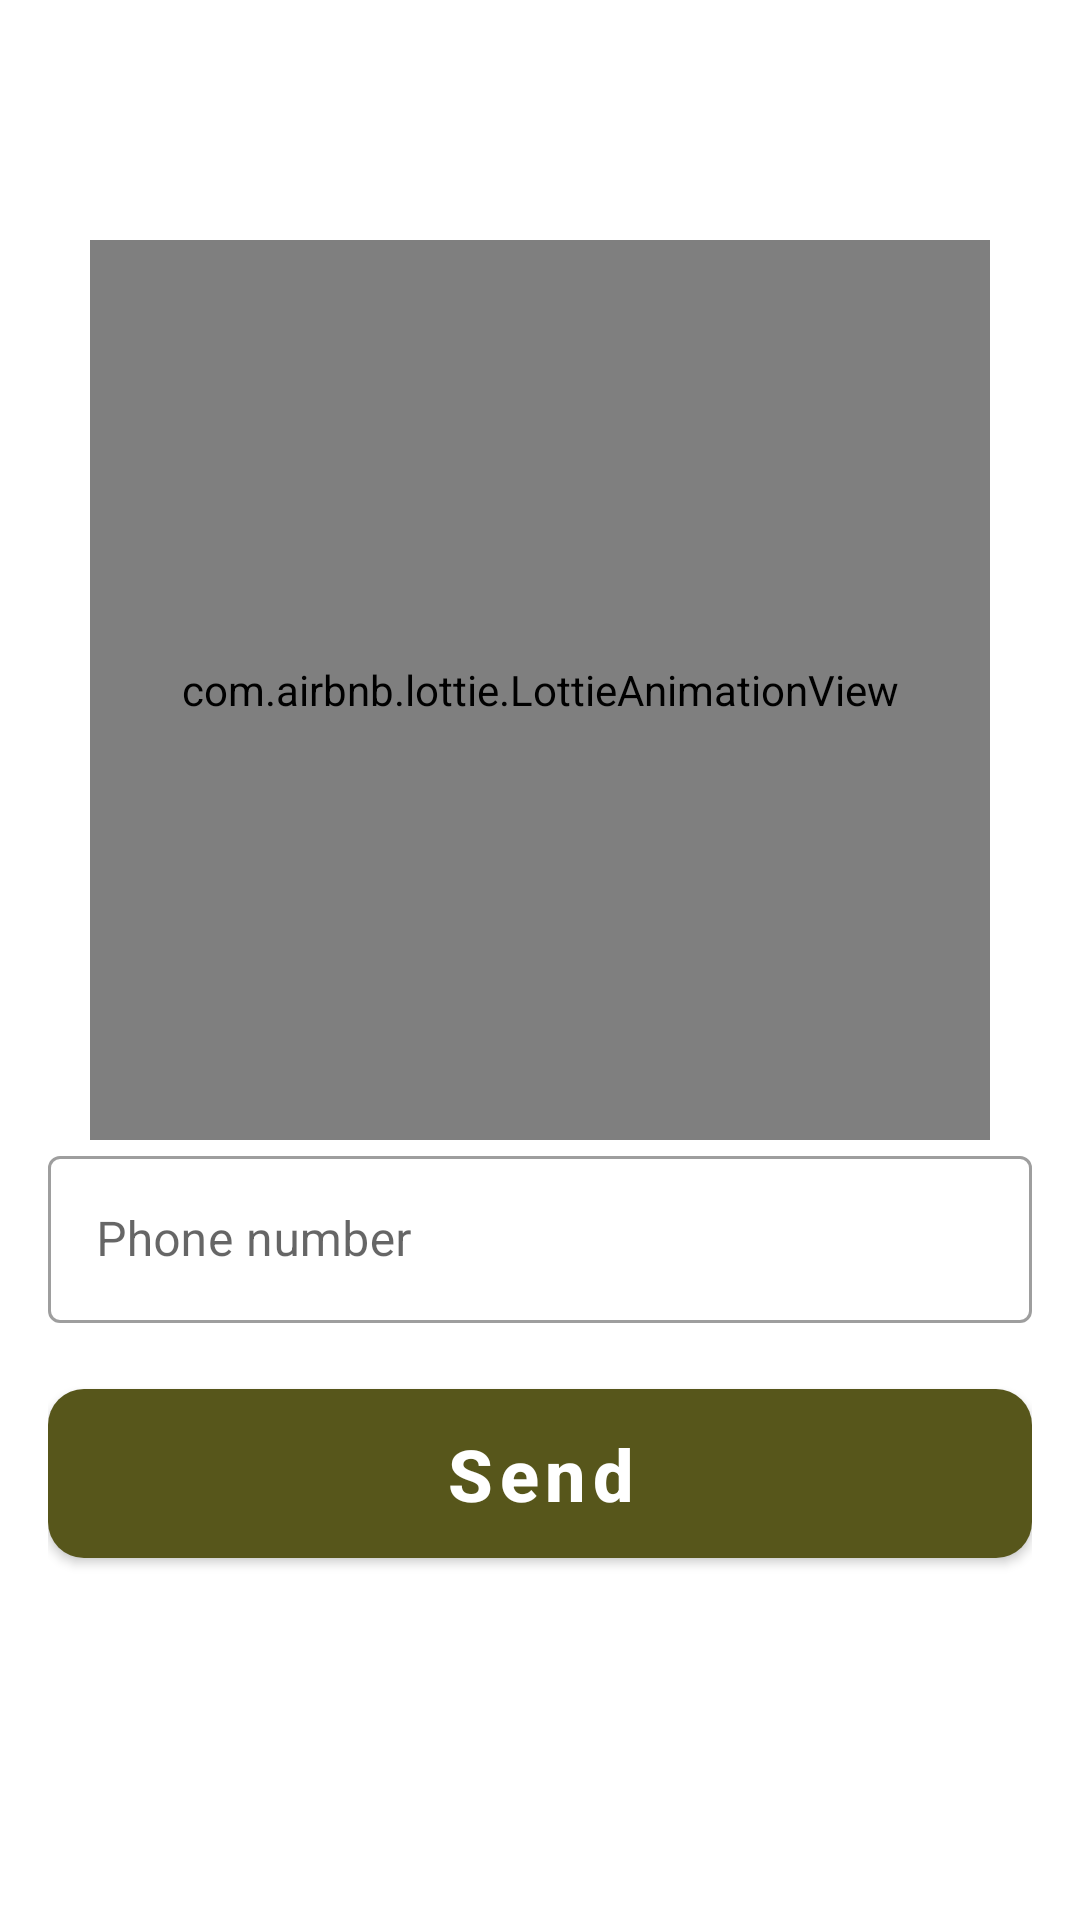

Write the Android layout XML for this screen, with the resource values it uses.
<!-- AndroidManifest.xml: application theme Theme.TaskApp51 -->
<!-- res/layout/fragment_auth.xml -->
<?xml version="1.0" encoding="utf-8"?>
<androidx.constraintlayout.widget.ConstraintLayout xmlns:android="http://schemas.android.com/apk/res/android"
    xmlns:app="http://schemas.android.com/apk/res-auto"
    xmlns:tools="http://schemas.android.com/tools"
    android:layout_width="match_parent"
    android:layout_height="match_parent"
    android:padding="16dp"
    tools:context=".ui.authentication.AuthFragment">

    <com.airbnb.lottie.LottieAnimationView
        android:id="@+id/animationView"
        android:layout_width="300dp"
        android:layout_height="300dp"
        android:layout_marginTop="64dp"
        app:layout_constraintEnd_toEndOf="parent"
        app:layout_constraintStart_toStartOf="parent"
        app:layout_constraintTop_toTopOf="parent"
        app:lottie_autoPlay="true"
        app:lottie_loop="true"
        app:lottie_rawRes="@raw/auth" />

    <com.google.android.material.textfield.TextInputLayout
        android:id="@+id/title_layout"
        style="@style/Widget.MaterialComponents.TextInputLayout.OutlinedBox"
        android:layout_width="match_parent"
        android:layout_height="wrap_content"
        android:hint="@string/phone_number"
        app:layout_constraintStart_toStartOf="parent"
        app:layout_constraintTop_toBottomOf="@id/animationView">

        <com.google.android.material.textfield.TextInputEditText
            android:id="@+id/et_phone"
            android:layout_width="match_parent"
            android:layout_height="wrap_content" />

    </com.google.android.material.textfield.TextInputLayout>

    <com.google.android.material.textfield.TextInputLayout
        android:id="@+id/et_code_layout"
        style="@style/Widget.MaterialComponents.TextInputLayout.OutlinedBox"
        android:layout_width="match_parent"
        android:layout_height="wrap_content"
        android:hint="@string/enter_code"
        android:visibility="gone"
        app:layout_constraintStart_toStartOf="parent"
        app:layout_constraintTop_toBottomOf="@id/animationView">

        <com.google.android.material.textfield.TextInputEditText
            android:id="@+id/et_code"
            android:layout_width="match_parent"
            android:layout_height="wrap_content" />

    </com.google.android.material.textfield.TextInputLayout>

    <com.google.android.material.button.MaterialButton
        android:id="@+id/btn_send_phone"
        android:layout_width="match_parent"
        android:layout_height="wrap_content"
        android:layout_marginTop="16dp"
        android:padding="12dp"
        android:text="@string/send"
        android:textAllCaps="false"
        android:textSize="24sp"
        android:textStyle="bold"
        app:cornerRadius="12dp"
        app:layout_constraintEnd_toEndOf="parent"
        app:layout_constraintStart_toStartOf="parent"
        app:layout_constraintTop_toBottomOf="@+id/title_layout" />

    <com.google.android.material.button.MaterialButton
        android:id="@+id/btn_confirm"
        android:layout_width="match_parent"
        android:layout_height="wrap_content"
        android:layout_marginTop="16dp"
        android:padding="12dp"
        android:text="@string/confirm"
        android:textAllCaps="false"
        android:textSize="24sp"
        android:textStyle="bold"
        android:visibility="gone"
        app:cornerRadius="12dp"
        app:layout_constraintEnd_toEndOf="parent"
        app:layout_constraintStart_toStartOf="parent"
        app:layout_constraintTop_toBottomOf="@+id/et_code_layout" />

</androidx.constraintlayout.widget.ConstraintLayout>
<!-- resources referenced by this layout -->
<resources>
  <string name="confirm">Confirm</string>
  <string name="enter_code">Enter code</string>
  <string name="phone_number">Phone number</string>
  <string name="send">Send</string>
  <style name="Theme.TaskApp51" parent="Theme.MaterialComponents.DayNight.DarkActionBar">
          
          <item name="colorPrimary">@color/purple_500</item>
          <item name="colorPrimaryVariant">@color/purple_700</item>
          <item name="colorOnPrimary">@color/white</item>
          
          <item name="colorSecondary">@color/teal_200</item>
          <item name="colorSecondaryVariant">@color/teal_700</item>
          <item name="colorOnSecondary">@color/black</item>
          
          <item name="android:statusBarColor">?attr/colorPrimaryVariant</item>
          
      </style>
  <color name="purple_500">#57561B</color>
  <color name="purple_700">#575F98</color>
  <color name="white">#FFFFFFFF</color>
  <color name="teal_200">#FF03DAC5</color>
  <color name="teal_700">#FF018786</color>
  <color name="black">#FF000000</color>
</resources>
